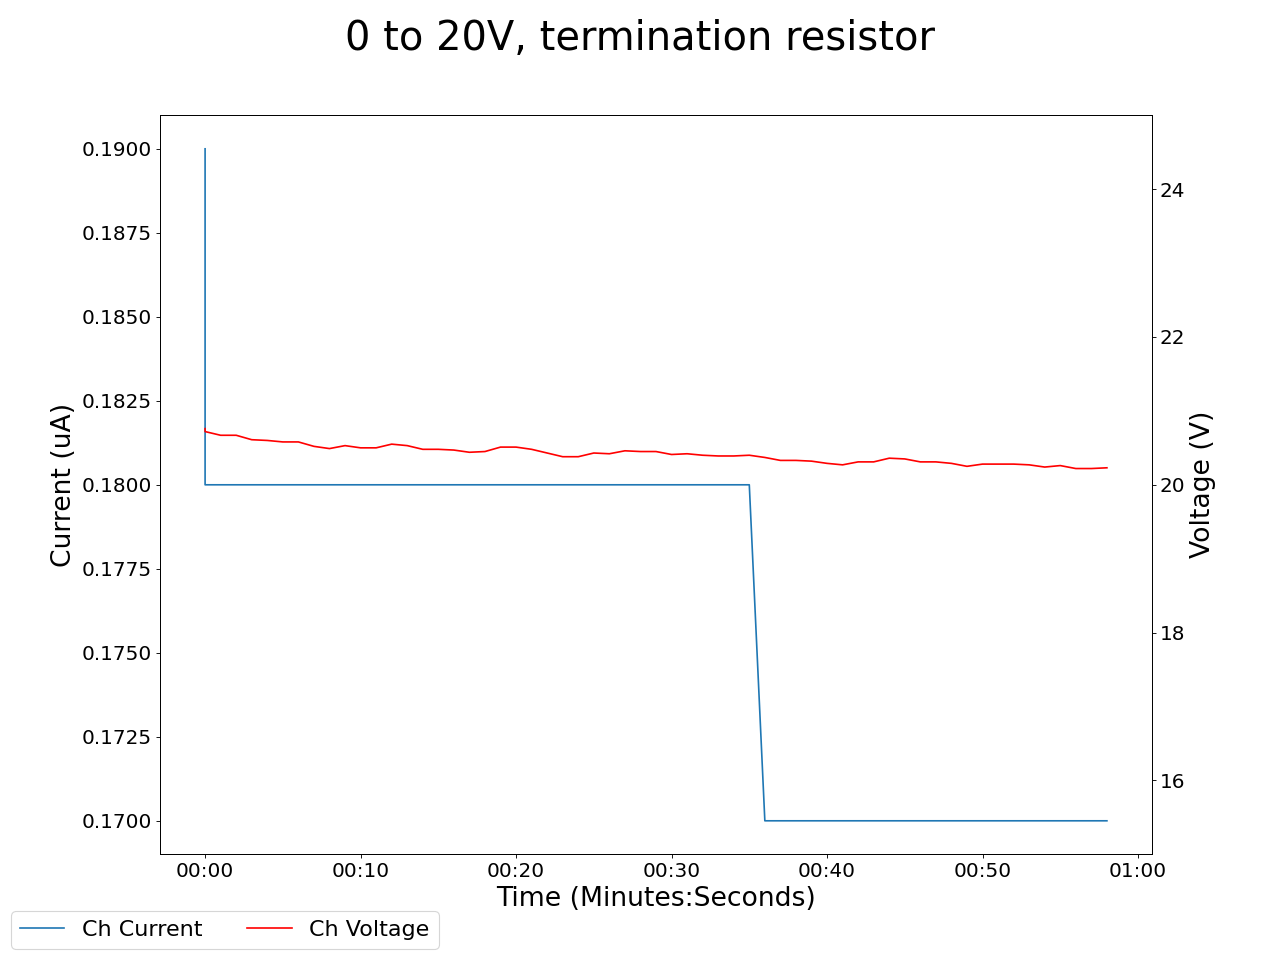

Source data for this figure (header and first rows):
2025-04-29 16:53:38.403570, 20.399999618530273, 0.25, 20.760000228881836, 0.1899999976158142, 19.700000762939453, 287.9200134277344, 18.809999465942383, 0.17000000178813934, 18.729999542236328, 0.20000000298023224, 20.68000030517578, 0.1599999964237213, 19.020000457763672, 0.2199999988079071, 21.8700008392334, 0.14000000059604645, 0.019999999552965164, 0.0, 0.05999999865889549, 0.0, 0.4300000071525574, 0.0, 0.6200000047683716
2025-04-29 16:53:39.403455, 20.34, 0.25, 20.72, 0.18, 19.71, 287.9, 18.84, 0.17, 18.83, 0.2, 20.66, 0.16, 19.1, 0.21, 21.85, 0.14, 0.02, 0.0, 0.06, 0.0, 0.43, 0.0, 0.62
2025-04-29 16:53:40.403455, 20.3, 0.25, 20.67, 0.18, 19.73, 287.9, 18.89, 0.17, 18.92, 0.2, 20.7, 0.16, 19.22, 0.21, 21.81, 0.14, 0.02, 0.0, 0.06, 0.0, 0.43, 0.0, 0.62
2025-04-29 16:53:41.403456, 20.3, 0.25, 20.67, 0.18, 19.73, 287.9, 18.89, 0.17, 18.92, 0.2, 20.7, 0.16, 19.22, 0.21, 21.81, 0.14, 0.02, 0.0, 0.06, 0.0, 0.43, 0.0, 0.62
2025-04-29 16:53:42.403456, 20.27, 0.24, 20.61, 0.18, 19.7, 287.9, 18.96, 0.17, 18.96, 0.2, 20.67, 0.16, 19.26, 0.21, 21.74, 0.14, 0.01, 0.0, 0.06, 0.0, 0.43, 0.0, 0.62
2025-04-29 16:53:43.403455, 20.25, 0.24, 20.6, 0.18, 19.65, 288, 19.06, 0.17, 18.95, 0.2, 20.61, 0.16, 19.34, 0.21, 21.69, 0.14, 0.01, 0.0, 0.06, 0.0, 0.43, 0.0, 0.62
2025-04-29 16:53:44.403454, 20.23, 0.24, 20.58, 0.18, 19.67, 288, 19.1, 0.17, 19.0, 0.2, 20.57, 0.16, 19.36, 0.21, 21.61, 0.14, 0.01, 0.0, 0.06, 0.0, 0.43, 0.0, 0.62
2025-04-29 16:53:45.403455, 20.23, 0.24, 20.58, 0.18, 19.67, 288, 19.1, 0.17, 19.0, 0.2, 20.57, 0.16, 19.36, 0.21, 21.61, 0.14, 0.01, 0.0, 0.06, 0.0, 0.43, 0.0, 0.62
2025-04-29 16:53:46.403455, 20.24, 0.24, 20.52, 0.18, 19.68, 288, 19.12, 0.17, 19.05, 0.2, 20.56, 0.15, 19.35, 0.21, 21.6, 0.14, 0.01, 0.0, 0.06, 0.0, 0.43, 0.0, 0.62
2025-04-29 16:53:47.403454, 20.26, 0.24, 20.49, 0.18, 19.68, 288, 19.19, 0.17, 19.04, 0.2, 20.47, 0.15, 19.37, 0.21, 21.56, 0.14, 0.01, 0.0, 0.06, 0.0, 0.43, 0.0, 0.62
2025-04-29 16:53:48.403455, 20.21, 0.24, 20.53, 0.18, 19.71, 288, 19.32, 0.17, 19.13, 0.19, 20.45, 0.15, 19.35, 0.21, 21.52, 0.13, 0.01, 0.0, 0.06, 0.0, 0.43, 0.0, 0.62
2025-04-29 16:53:49.403454, 20.19, 0.24, 20.5, 0.18, 19.75, 288, 19.32, 0.17, 19.13, 0.19, 20.37, 0.15, 19.41, 0.21, 21.5, 0.13, 0.01, 0.0, 0.06, 0.0, 0.43, 0.0, 0.62
2025-04-29 16:53:50.403455, 20.19, 0.24, 20.5, 0.18, 19.75, 288, 19.32, 0.17, 19.13, 0.19, 20.37, 0.15, 19.41, 0.21, 21.5, 0.13, 0.01, 0.0, 0.06, 0.0, 0.43, 0.0, 0.62
2025-04-29 16:53:51.403455, 20.2, 0.24, 20.55, 0.18, 19.73, 288, 19.44, 0.17, 19.11, 0.19, 20.3, 0.15, 19.39, 0.21, 21.46, 0.13, 0.01, 0.0, 0.06, 0.0, 0.43, 0.0, 0.62
2025-04-29 16:53:52.403454, 20.17, 0.24, 20.53, 0.18, 19.71, 288.0, 19.49, 0.17, 19.19, 0.19, 20.3, 0.15, 19.37, 0.21, 21.46, 0.13, 0.01, 0.0, 0.06, 0.0, 0.43, 0.0, 0.62
2025-04-29 16:53:53.403455, 20.17, 0.24, 20.48, 0.18, 19.73, 288, 19.56, 0.16, 19.18, 0.19, 20.26, 0.15, 19.41, 0.21, 21.45, 0.13, 0.01, 0.0, 0.06, 0.0, 0.43, 0.0, 0.62
2025-04-29 16:53:54.403456, 20.17, 0.24, 20.48, 0.18, 19.73, 288, 19.56, 0.16, 19.18, 0.19, 20.26, 0.15, 19.41, 0.21, 21.45, 0.13, 0.01, 0.0, 0.06, 0.0, 0.43, 0.0, 0.62
2025-04-29 16:53:55.403456, 20.12, 0.24, 20.47, 0.18, 19.72, 288, 19.58, 0.16, 19.21, 0.19, 20.23, 0.15, 19.46, 0.21, 21.38, 0.13, 0.01, 0.0, 0.06, 0.0, 0.43, 0.0, 0.62
2025-04-29 16:53:56.403456, 20.11, 0.24, 20.44, 0.18, 19.72, 288, 19.67, 0.16, 19.2, 0.19, 20.26, 0.15, 19.51, 0.21, 21.41, 0.13, 0.01, 0.0, 0.06, 0.0, 0.43, 0.0, 0.62
2025-04-29 16:53:57.403454, 20.16, 0.24, 20.45, 0.18, 19.67, 288, 19.65, 0.16, 19.23, 0.19, 20.25, 0.15, 19.55, 0.2, 21.38, 0.13, 0.01, 0.0, 0.06, 0.0, 0.43, 0.0, 0.62
2025-04-29 16:53:58.403454, 20.17, 0.24, 20.51, 0.18, 19.66, 288, 19.66, 0.16, 19.26, 0.19, 20.17, 0.15, 19.54, 0.2, 21.33, 0.13, 0.01, 0.0, 0.06, 0.0, 0.43, 0.0, 0.62
2025-04-29 16:53:59.403454, 20.17, 0.24, 20.51, 0.18, 19.66, 288, 19.66, 0.16, 19.26, 0.19, 20.17, 0.15, 19.54, 0.2, 21.33, 0.13, 0.01, 0.0, 0.06, 0.0, 0.43, 0.0, 0.62
2025-04-29 16:54:00.403455, 20.14, 0.24, 20.48, 0.18, 19.71, 288, 19.75, 0.16, 19.33, 0.19, 20.15, 0.15, 19.53, 0.2, 21.28, 0.13, 0.01, 0.0, 0.06, 0.0, 0.43, 0.0, 0.62
2025-04-29 16:54:01.403454, 20.15, 0.24, 20.43, 0.18, 19.75, 288, 19.74, 0.16, 19.36, 0.19, 20.12, 0.15, 19.5, 0.2, 21.33, 0.13, 0.01, 0.0, 0.06, 0.0, 0.43, 0.0, 0.62
2025-04-29 16:54:02.403454, 20.11, 0.24, 20.38, 0.18, 19.76, 288, 19.72, 0.16, 19.35, 0.19, 20.06, 0.15, 19.51, 0.2, 21.29, 0.13, 0.01, 0.0, 0.06, 0.0, 0.43, 0.0, 0.62
2025-04-29 16:54:03.403455, 20.11, 0.24, 20.38, 0.18, 19.76, 288, 19.72, 0.16, 19.4, 0.19, 20.0, 0.15, 19.5, 0.2, 21.29, 0.13, 0.01, 0.0, 0.06, 0.0, 0.43, 0.0, 0.62
2025-04-29 16:54:04.403454, 20.08, 0.24, 20.43, 0.18, 19.71, 288, 19.84, 0.16, 19.4, 0.19, 20.0, 0.15, 19.5, 0.2, 21.29, 0.13, 0.01, 0.0, 0.06, 0.0, 0.43, 0.0, 0.62
2025-04-29 16:54:05.403454, 20.04, 0.24, 20.42, 0.18, 19.71, 288.1, 19.84, 0.16, 19.37, 0.19, 19.94, 0.15, 19.55, 0.2, 21.24, 0.13, 0.01, 0.0, 0.06, 0.0, 0.43, 0.0, 0.62
2025-04-29 16:54:06.403454, 20.0, 0.24, 20.46, 0.18, 19.7, 288.1, 19.85, 0.16, 19.35, 0.19, 19.89, 0.15, 19.53, 0.2, 21.2, 0.13, 0.01, 0.0, 0.06, 0.0, 0.43, 0.0, 0.62
2025-04-29 16:54:07.403454, 19.98, 0.24, 20.45, 0.18, 19.69, 288.1, 19.88, 0.16, 19.39, 0.19, 19.96, 0.15, 19.5, 0.2, 21.17, 0.13, 0.01, 0.0, 0.06, 0.0, 0.43, 0.0, 0.62
2025-04-29 16:54:08.403456, 19.98, 0.24, 20.45, 0.18, 19.69, 288.1, 19.88, 0.16, 19.39, 0.19, 19.96, 0.15, 19.5, 0.2, 21.17, 0.13, 0.01, 0.0, 0.06, 0.0, 0.43, 0.0, 0.62
2025-04-29 16:54:09.403456, 19.98, 0.24, 20.41, 0.18, 19.71, 288.1, 19.88, 0.16, 19.42, 0.19, 19.98, 0.15, 19.48, 0.2, 21.14, 0.13, 0.01, 0.0, 0.06, 0.0, 0.43, 0.0, 0.62
2025-04-29 16:54:10.403456, 19.99, 0.24, 20.42, 0.18, 19.73, 288.1, 19.86, 0.16, 19.43, 0.19, 19.98, 0.14, 19.56, 0.2, 21.1, 0.13, 0.01, 0.0, 0.06, 0.0, 0.43, 0.0, 0.62
2025-04-29 16:54:11.403455, 19.98, 0.24, 20.4, 0.18, 19.72, 288.1, 19.83, 0.16, 19.45, 0.19, 19.96, 0.14, 19.58, 0.2, 21.11, 0.13, 0.01, 0.0, 0.06, 0.0, 0.43, 0.0, 0.62
2025-04-29 16:54:12.403456, 19.95, 0.24, 20.39, 0.18, 19.73, 288.1, 19.81, 0.16, 19.46, 0.19, 19.9, 0.14, 19.55, 0.2, 21.11, 0.13, 0.01, 0.0, 0.06, 0.0, 0.43, 0.0, 0.62
2025-04-29 16:54:13.403456, 19.95, 0.24, 20.39, 0.18, 19.73, 288.1, 19.81, 0.16, 19.46, 0.19, 19.9, 0.14, 19.55, 0.2, 21.11, 0.13, 0.01, 0.0, 0.06, 0.0, 0.43, 0.0, 0.62
2025-04-29 16:54:14.403455, 19.99, 0.24, 20.4, 0.18, 19.72, 288.1, 19.82, 0.16, 19.49, 0.19, 19.91, 0.14, 19.54, 0.2, 21.07, 0.13, 0.01, 0.0, 0.06, 0.0, 0.43, 0.0, 0.62
2025-04-29 16:54:15.403456, 19.98, 0.24, 20.37, 0.17, 19.71, 288.1, 19.87, 0.16, 19.59, 0.19, 19.89, 0.14, 19.55, 0.2, 21.09, 0.13, 0.01, 0.0, 0.06, 0.0, 0.43, 0.0, 0.62
2025-04-29 16:54:16.403455, 19.96, 0.24, 20.33, 0.17, 19.68, 288.1, 19.85, 0.16, 19.61, 0.19, 19.83, 0.14, 19.56, 0.2, 21.08, 0.13, 0.01, 0.0, 0.06, 0.0, 0.43, 0.0, 0.62
2025-04-29 16:54:17.403456, 19.96, 0.24, 20.33, 0.17, 19.68, 288.1, 19.85, 0.16, 19.61, 0.19, 19.83, 0.14, 19.56, 0.2, 21.08, 0.13, 0.01, 0.0, 0.06, 0.0, 0.43, 0.0, 0.62
2025-04-29 16:54:18.403456, 20.03, 0.24, 20.32, 0.17, 19.72, 288.1, 19.88, 0.16, 19.64, 0.19, 19.85, 0.14, 19.54, 0.2, 21.11, 0.13, 0.01, 0.0, 0.06, 0.0, 0.43, 0.0, 0.62
2025-04-29 16:54:19.403455, 20.02, 0.24, 20.29, 0.17, 19.71, 288.1, 19.85, 0.16, 19.64, 0.19, 19.81, 0.14, 19.59, 0.2, 21.16, 0.13, 0.01, 0.0, 0.06, 0.0, 0.42, 0.0, 0.62
2025-04-29 16:54:20.403454, 20.02, 0.24, 20.27, 0.17, 19.72, 288.1, 19.85, 0.16, 19.66, 0.19, 19.86, 0.14, 19.62, 0.2, 21.17, 0.13, 0.01, 0.0, 0.06, 0.0, 0.42, 0.0, 0.62
2025-04-29 16:54:21.403455, 20.0, 0.24, 20.31, 0.17, 19.74, 288.1, 19.85, 0.16, 19.65, 0.19, 19.91, 0.14, 19.59, 0.2, 21.15, 0.13, 0.01, 0.0, 0.06, 0.0, 0.42, 0.0, 0.62
2025-04-29 16:54:22.403455, 20.0, 0.24, 20.31, 0.17, 19.74, 288.1, 19.85, 0.16, 19.65, 0.19, 19.91, 0.14, 19.59, 0.2, 21.15, 0.13, 0.01, 0.0, 0.06, 0.0, 0.42, 0.0, 0.62
2025-04-29 16:54:23.403456, 20.01, 0.24, 20.36, 0.17, 19.73, 288.1, 19.84, 0.16, 19.67, 0.19, 19.92, 0.14, 19.55, 0.2, 21.11, 0.13, 0.01, 0.0, 0.06, 0.0, 0.42, 0.0, 0.62
2025-04-29 16:54:24.403455, 20.04, 0.24, 20.35, 0.17, 19.74, 288.1, 19.87, 0.16, 19.73, 0.19, 19.86, 0.14, 19.56, 0.2, 21.09, 0.13, 0.01, 0.0, 0.06, 0.0, 0.42, 0.0, 0.62
2025-04-29 16:54:25.403454, 20.05, 0.24, 20.31, 0.17, 19.78, 288.1, 19.84, 0.16, 19.68, 0.19, 19.85, 0.14, 19.56, 0.2, 21.09, 0.13, 0.01, 0.0, 0.06, 0.0, 0.42, 0.0, 0.62
2025-04-29 16:54:26.403454, 20.05, 0.24, 20.31, 0.17, 19.78, 288.1, 19.84, 0.16, 19.68, 0.19, 19.85, 0.14, 19.56, 0.2, 21.09, 0.13, 0.01, 0.0, 0.06, 0.0, 0.42, 0.0, 0.62
2025-04-29 16:54:27.403456, 20.05, 0.24, 20.29, 0.17, 19.79, 288.1, 19.86, 0.16, 19.67, 0.19, 19.84, 0.14, 19.57, 0.2, 21.12, 0.13, 0.01, 0.0, 0.05, 0.0, 0.43, 0.0, 0.62
2025-04-29 16:54:28.403454, 20.09, 0.24, 20.25, 0.17, 19.77, 288.1, 19.88, 0.16, 19.65, 0.19, 19.82, 0.14, 19.62, 0.2, 21.08, 0.13, 0.01, 0.0, 0.05, 0.0, 0.43, 0.0, 0.62
2025-04-29 16:54:29.403454, 20.11, 0.24, 20.28, 0.17, 19.72, 288.1, 19.89, 0.16, 19.63, 0.19, 19.81, 0.14, 19.73, 0.2, 21.07, 0.13, 0.01, 0.0, 0.05, 0.0, 0.43, 0.0, 0.62
2025-04-29 16:54:30.403455, 20.08, 0.24, 20.28, 0.17, 19.7, 288.1, 19.9, 0.16, 19.62, 0.19, 19.77, 0.14, 19.8, 0.2, 21.1, 0.13, 0.01, 0.0, 0.05, 0.0, 0.43, 0.0, 0.62
2025-04-29 16:54:31.403454, 20.08, 0.24, 20.28, 0.17, 19.7, 288.1, 19.9, 0.16, 19.62, 0.19, 19.77, 0.14, 19.8, 0.2, 21.1, 0.13, 0.01, 0.0, 0.05, 0.0, 0.43, 0.0, 0.62
2025-04-29 16:54:32.403454, 20.08, 0.24, 20.27, 0.17, 19.75, 288.1, 19.92, 0.16, 19.59, 0.19, 19.77, 0.14, 19.84, 0.2, 21.09, 0.13, 0.01, 0.0, 0.05, 0.0, 0.43, 0.0, 0.62
2025-04-29 16:54:33.403454, 20.14, 0.24, 20.24, 0.17, 19.76, 288.1, 19.96, 0.16, 19.62, 0.19, 19.78, 0.14, 19.81, 0.2, 21.12, 0.13, 0.01, 0.0, 0.05, 0.0, 0.43, 0.0, 0.62
2025-04-29 16:54:34.403454, 20.15, 0.24, 20.26, 0.17, 19.81, 288.1, 19.96, 0.16, 19.6, 0.19, 19.89, 0.14, 19.85, 0.2, 21.09, 0.13, 0.01, 0.0, 0.05, 0.0, 0.43, 0.0, 0.62
2025-04-29 16:54:35.403454, 20.2, 0.24, 20.22, 0.17, 19.83, 288.1, 19.96, 0.16, 19.58, 0.19, 19.87, 0.14, 19.85, 0.2, 21.09, 0.13, 0.01, 0.0, 0.05, 0.0, 0.43, 0.0, 0.62
2025-04-29 16:54:36.403455, 20.2, 0.24, 20.22, 0.17, 19.83, 288.1, 19.96, 0.16, 19.58, 0.19, 19.87, 0.14, 19.85, 0.2, 21.18, 0.13, 0.01, 0.0, 0.05, 0.0, 0.43, 0.0, 0.62
2025-04-29 16:54:37.403455, 20.18, 0.24, 20.23, 0.17, 19.8, 288.1, 19.98, 0.16, 19.55, 0.19, 19.83, 0.14, 19.82, 0.2, 21.18, 0.13, 0.01, 0.0, 0.05, 0.0, 0.43, 0.0, 0.62
